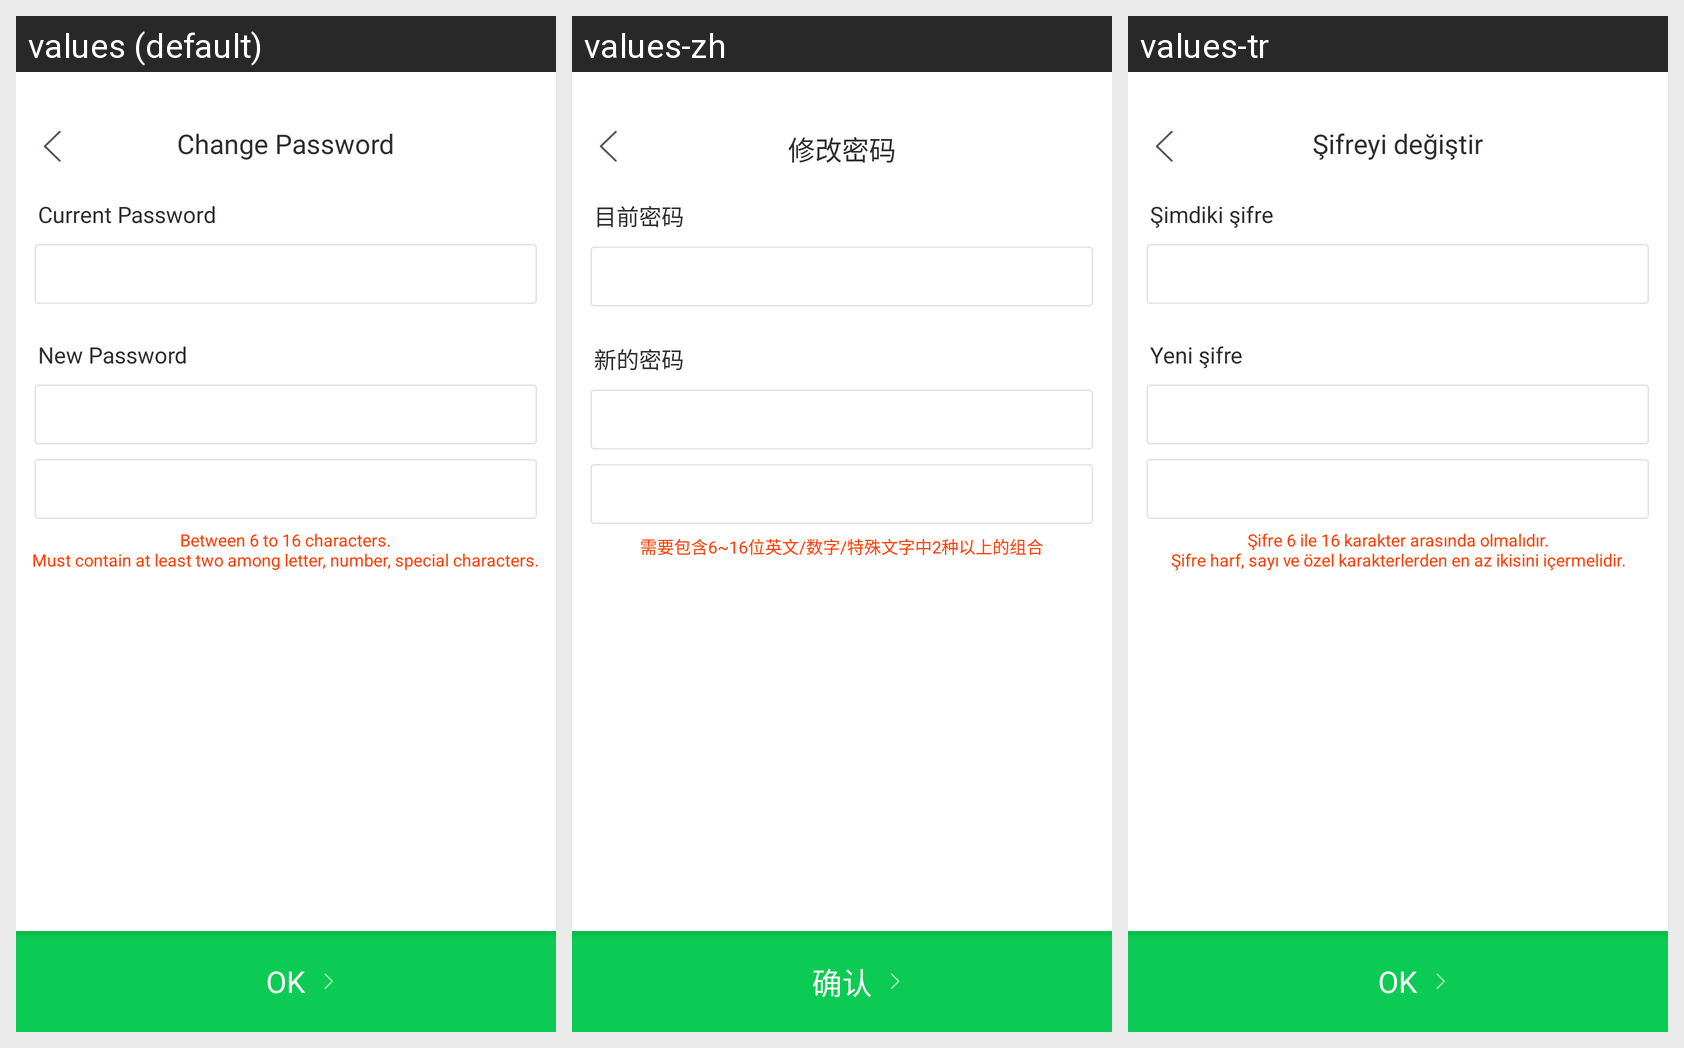

Strings drawn on this Android screen and how each of the app's shown locales translates them:
Android screen res/layout/fragment_change_pw.xml rendered under 3 locales, left to right: values (default), values-zh, values-tr. Device: Nexus 5 (rendered at 1080×1920; each locale shown at half size, 540×960, under a caption strip naming it); theme Theme.AppCompat.NoActionBar.
Other locales in the repository, not shown: values-es, values-ja, values-ko.
Strings drawn on this screen, with the default value and each locale's value (text and hints the layout hard-codes, and strings that could not be matched under every locale, appear in the picture but are not listed):

pw_change
  values: Change Password
  values-zh: 修改密码
  values-tr: Şifreyi değiştir

now_pw
  values: Current Password
  values-zh: 目前密码
  values-tr: Şimdiki şifre

new_pw
  values: New Password
  values-zh: 新的密码
  values-tr: Yeni şifre

pw_error
  values: Between 6 to 16 characters.
      Must contain at least two among letter, number, special characters.
  values-zh: 需要包含6~16位英文/数字/特殊文字中2种以上的组合
  values-tr: Şifre 6 ile 16 karakter arasında olmalıdır.
      Şifre harf, sayı ve özel karakterlerden en az ikisini içermelidir.

ok
  values: OK
  values-zh: 确认
  values-tr: OK
